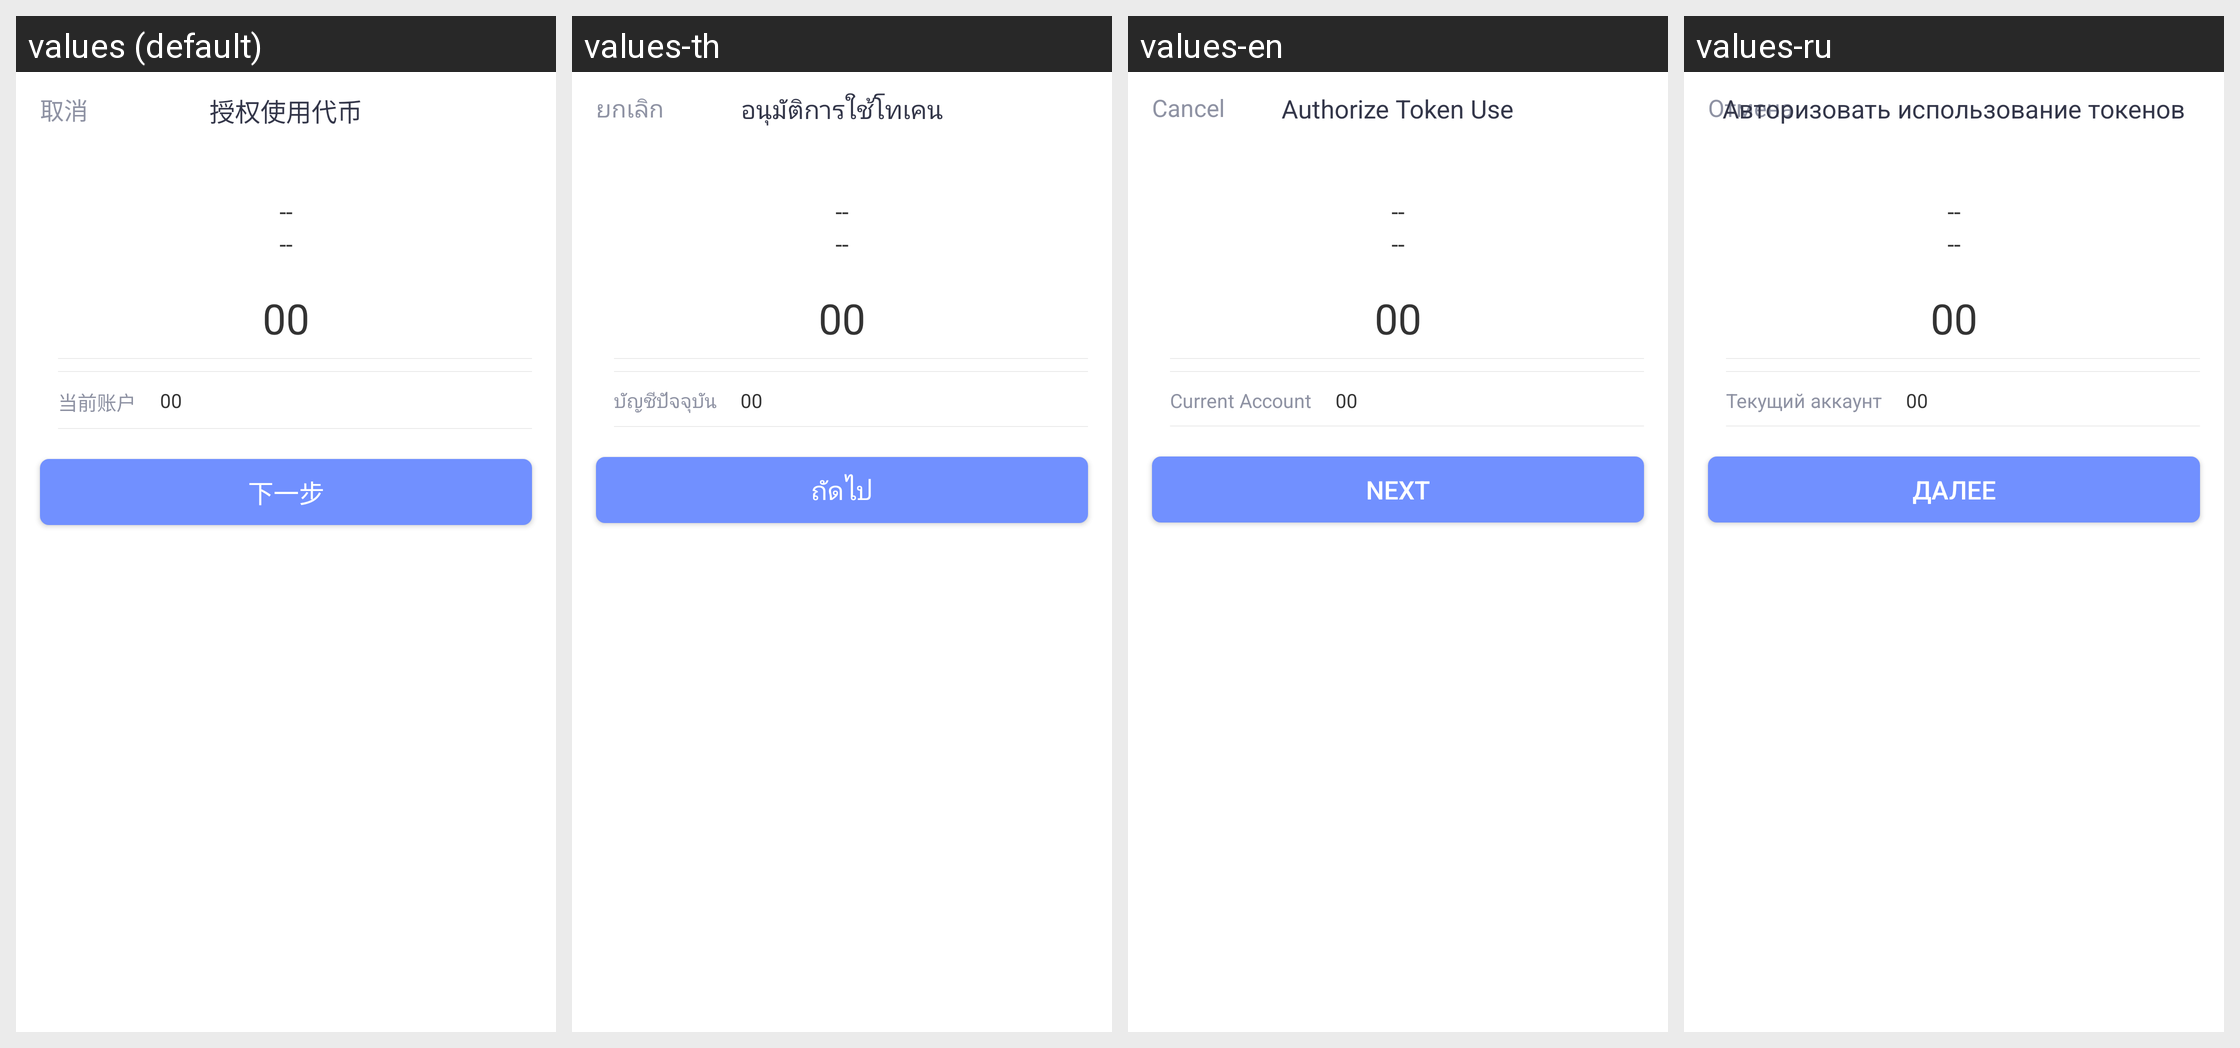

Translations of the strings shown on this Android screen, per locale in the grid:
Android screen res/layout/meta_approve.xml rendered under 4 locales, left to right: values (default), values-th, values-en, values-ru. Device: Nexus 5 (rendered at 1080×1920; each locale shown at half size, 540×960, under a caption strip naming it); theme Theme.MaterialComponents.DayNight.NoActionBar.
Other locales in the repository, not shown: values-de, values-es, values-fr, values-in, values-it, values-ja, values-ko, values-pt, values-tr, values-vi, values-zh-rTW.
Strings drawn on this screen, with the default value and each locale's value (text and hints the layout hard-codes, and strings that could not be matched under every locale, appear in the picture but are not listed):

cancel
  values: 取消
  values-th: ยกเลิก
  values-en: Cancel
  values-ru: Отмена

meta_approve
  values: 授权使用代币
  values-th: อนุมัติการใช้โทเคน
  values-en: Authorize Token Use
  values-ru: Авторизовать использование токенов

chat_label_current_account
  values: 当前账户
  values-th: บัญชีปัจจุบัน
  values-en: Current Account
  values-ru: Текущий аккаунт

wc_next
  values: 下一步
  values-th: ถัดไป
  values-en: Next
  values-ru: Далее
